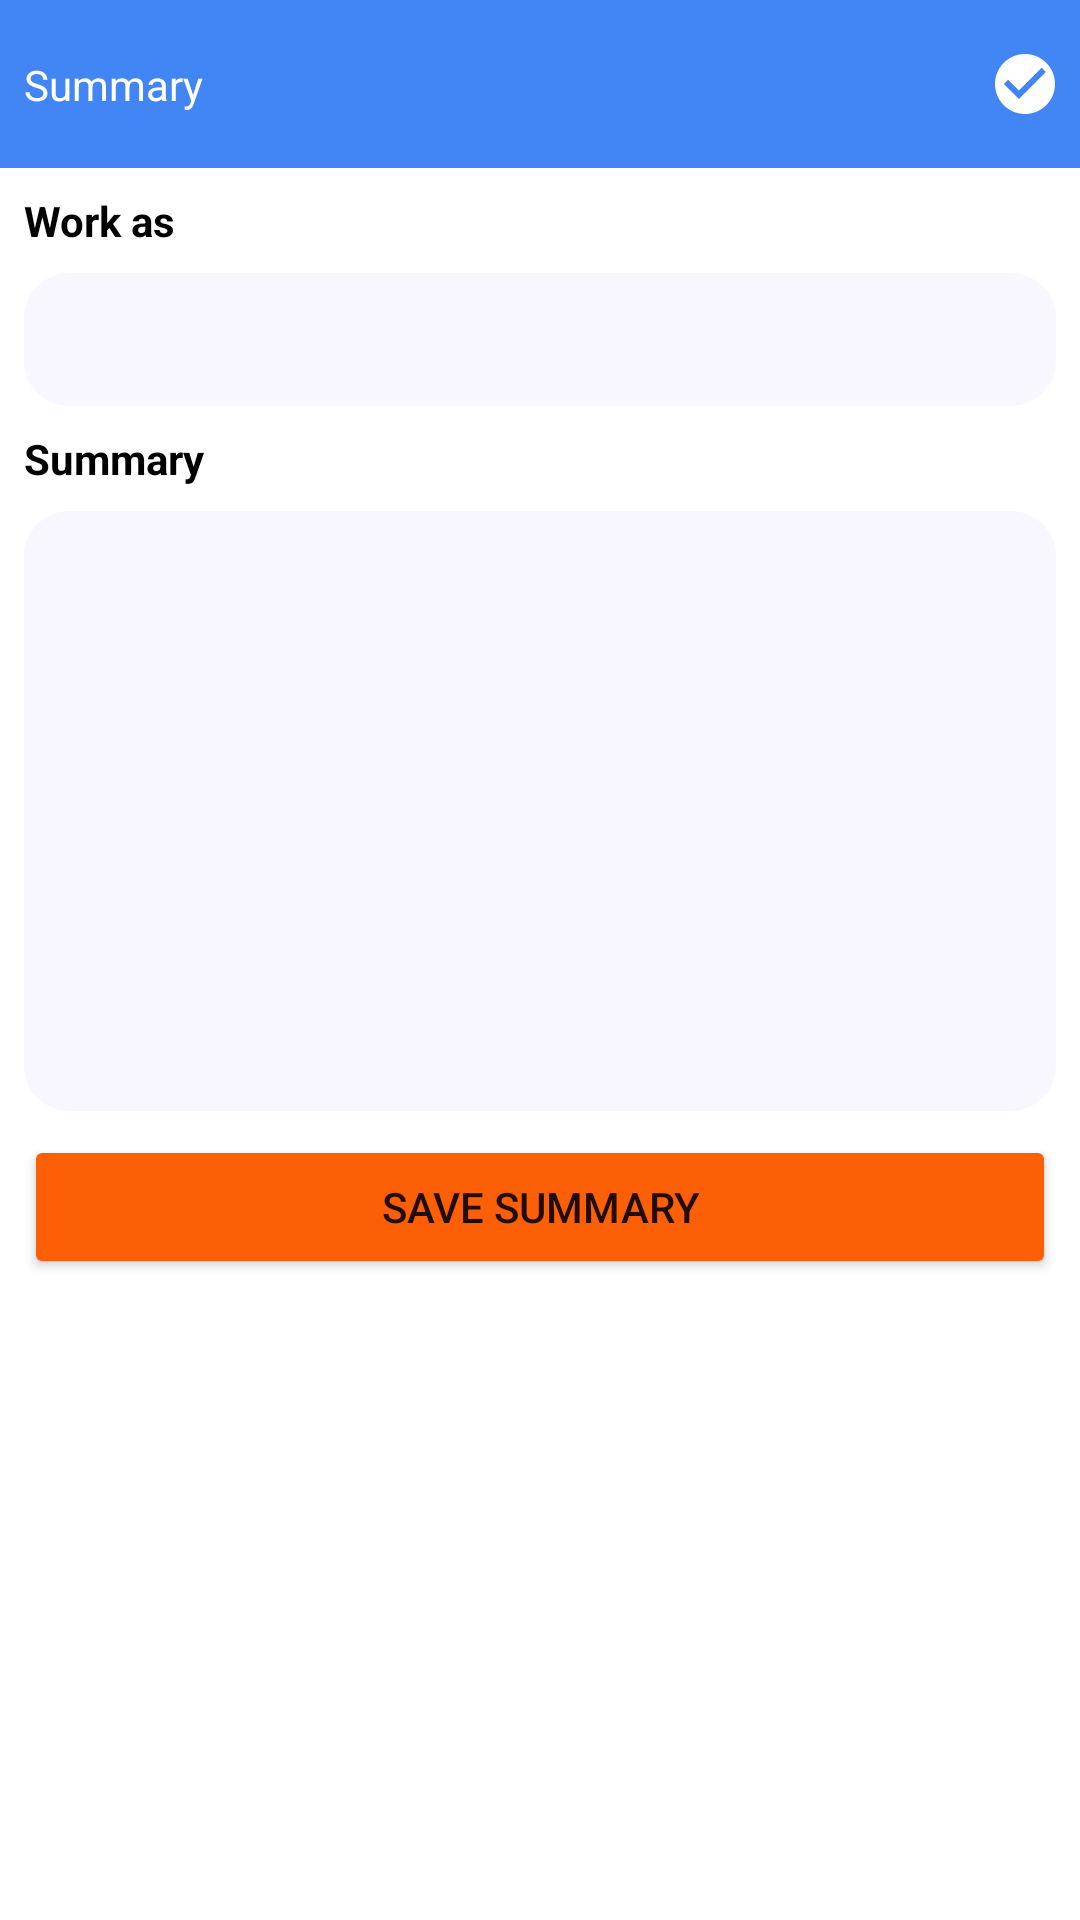

Produce the Android XML layout that renders to this screen, including the resource entries it uses.
<!-- AndroidManifest.xml: application theme Theme.Easycvbuilder -->
<!-- res/layout/activity_summary.xml -->
<?xml version="1.0" encoding="utf-8"?>
<androidx.constraintlayout.widget.ConstraintLayout xmlns:android="http://schemas.android.com/apk/res/android"
    xmlns:app="http://schemas.android.com/apk/res-auto"
    xmlns:tools="http://schemas.android.com/tools"
    android:layout_width="match_parent"
    android:layout_height="match_parent"
    tools:context=".Summary">

    <androidx.appcompat.widget.Toolbar
        android:id="@+id/toolbar"
        android:layout_width="0dp"
        android:layout_height="wrap_content"
        android:background="@color/blue_4285F4"
        android:minHeight="?attr/actionBarSize"
        app:layout_constraintEnd_toEndOf="parent"
        app:layout_constraintStart_toStartOf="parent"
        app:layout_constraintTop_toTopOf="parent" />

    <TextView
        android:id="@+id/label_toolbar"
        android:layout_width="wrap_content"
        android:layout_height="wrap_content"
        android:layout_marginStart="8dp"
        android:text="@string/summary_labelsummary"
        android:textColor="@color/white"
        app:layout_constraintBottom_toBottomOf="@+id/toolbar"
        app:layout_constraintStart_toStartOf="parent"
        app:layout_constraintTop_toTopOf="@+id/toolbar" />

    <ImageView
        android:id="@+id/check_toolbar"
        android:layout_width="wrap_content"
        android:layout_height="wrap_content"
        android:layout_marginEnd="8dp"
        app:layout_constraintBottom_toBottomOf="@+id/toolbar"
        app:layout_constraintEnd_toEndOf="@+id/toolbar"
        app:layout_constraintTop_toTopOf="parent"
        app:srcCompat="@drawable/check" />

    <TextView
        android:id="@+id/label_workas"
        android:layout_width="wrap_content"
        android:layout_height="wrap_content"
        android:layout_marginStart="8dp"
        android:layout_marginTop="8dp"
        android:text="@string/summary_workas"
        android:textColor="@color/black"
        android:textStyle="bold"
        app:layout_constraintStart_toStartOf="parent"
        app:layout_constraintTop_toBottomOf="@+id/toolbar" />

    <EditText
        android:id="@+id/workas"
        android:layout_width="0dp"
        android:layout_height="wrap_content"
        android:layout_marginTop="8dp"
        android:layout_marginEnd="8dp"
        android:background="@drawable/corners_editx"
        android:inputType="textPersonName"
        android:padding="10dp"
        app:layout_constraintEnd_toEndOf="parent"
        app:layout_constraintStart_toStartOf="@+id/label_workas"
        app:layout_constraintTop_toBottomOf="@+id/label_workas" />

    <TextView
        android:id="@+id/descsummary"
        android:layout_width="wrap_content"
        android:layout_height="wrap_content"
        android:layout_marginStart="8dp"
        android:layout_marginTop="8dp"
        android:text="@string/summary_labelsummary"
        android:textColor="@color/black"
        android:textStyle="bold"
        app:layout_constraintStart_toStartOf="parent"
        app:layout_constraintTop_toBottomOf="@+id/workas" />

    <EditText
        android:id="@+id/sum"
        android:layout_width="0dp"
        android:layout_height="200dp"
        android:layout_marginTop="8dp"
        android:layout_marginEnd="8dp"
        android:background="@drawable/corners_editx"
        android:inputType="textPersonName"
        android:padding="10dp"
        app:layout_constraintEnd_toEndOf="parent"
        app:layout_constraintStart_toStartOf="@+id/descsummary"
        app:layout_constraintTop_toBottomOf="@+id/descsummary" />

    <Button
        android:id="@+id/button"
        android:layout_width="0dp"
        android:layout_height="wrap_content"
        android:layout_marginStart="8dp"
        android:layout_marginTop="8dp"
        android:layout_marginEnd="8dp"
        android:text="save summary"
        android:backgroundTint="@color/orange_FC5F06"
        app:layout_constraintEnd_toEndOf="parent"
        app:layout_constraintStart_toStartOf="parent"
        app:layout_constraintTop_toBottomOf="@+id/sum" />

</androidx.constraintlayout.widget.ConstraintLayout>
<!-- resources referenced by this layout -->
<resources>
  <color name="black">#FF000000</color>
  <color name="blue_4285F4">#4285F4</color>
  <color name="orange_FC5F06">#FC5F06</color>
  <color name="white">#FFFFFFFF</color>
  <!-- drawable check (drawable) -->
  <vector xmlns:android="http://schemas.android.com/apk/res/android"
      android:width="21dp"
      android:height="20dp"
      android:viewportWidth="21"
      android:viewportHeight="20">
    <path
        android:pathData="M10.661,0C5.141,0 0.661,4.48 0.661,10C0.661,15.52 5.141,20 10.661,20C16.181,20 20.661,15.52 20.661,10C20.661,4.48 16.181,0 10.661,0ZM8.661,15L3.661,10L5.071,8.59L8.661,12.17L16.251,4.58L17.661,6L8.661,15Z"
        android:fillColor="#ffffff"/>
  </vector>
  <!-- drawable corners_editx (drawable) -->
  <?xml version="1.0" encoding="utf-8"?>
  <shape xmlns:android="http://schemas.android.com/apk/res/android"
      android:shape="rectangle"
      android:padding="10dp">
  
      <solid android:color="@color/gray_A89CFF" />
      <corners
          android:bottomRightRadius="15dp"
          android:bottomLeftRadius="15dp"
          android:topLeftRadius="15dp"
          android:topRightRadius="15dp" />
  </shape>
  <string name="summary_labelsummary">Summary</string>
  <string name="summary_workas">Work as</string>
  <style name="Theme.Easycvbuilder" parent="Theme.MaterialComponents.DayNight.DarkActionBar">
          
          <item name="colorPrimary">@color/blue_4285F4</item>
          <item name="colorPrimaryVariant">@color/purple_700</item>
          <item name="colorOnPrimary">@color/white</item>
          
          <item name="colorSecondary">@color/teal_200</item>
          <item name="colorSecondaryVariant">@color/teal_700</item>
          <item name="colorOnSecondary">@color/orange_FC5F06</item>
          
          <item name="android:statusBarColor">@color/blue_4285F4</item>
          
      </style>
  <color name="gray_A89CFF">#F8F7FF</color>
  <color name="purple_700">#FF3700B3</color>
  <color name="teal_200">#FF03DAC5</color>
  <color name="teal_700">#FF018786</color>
</resources>
